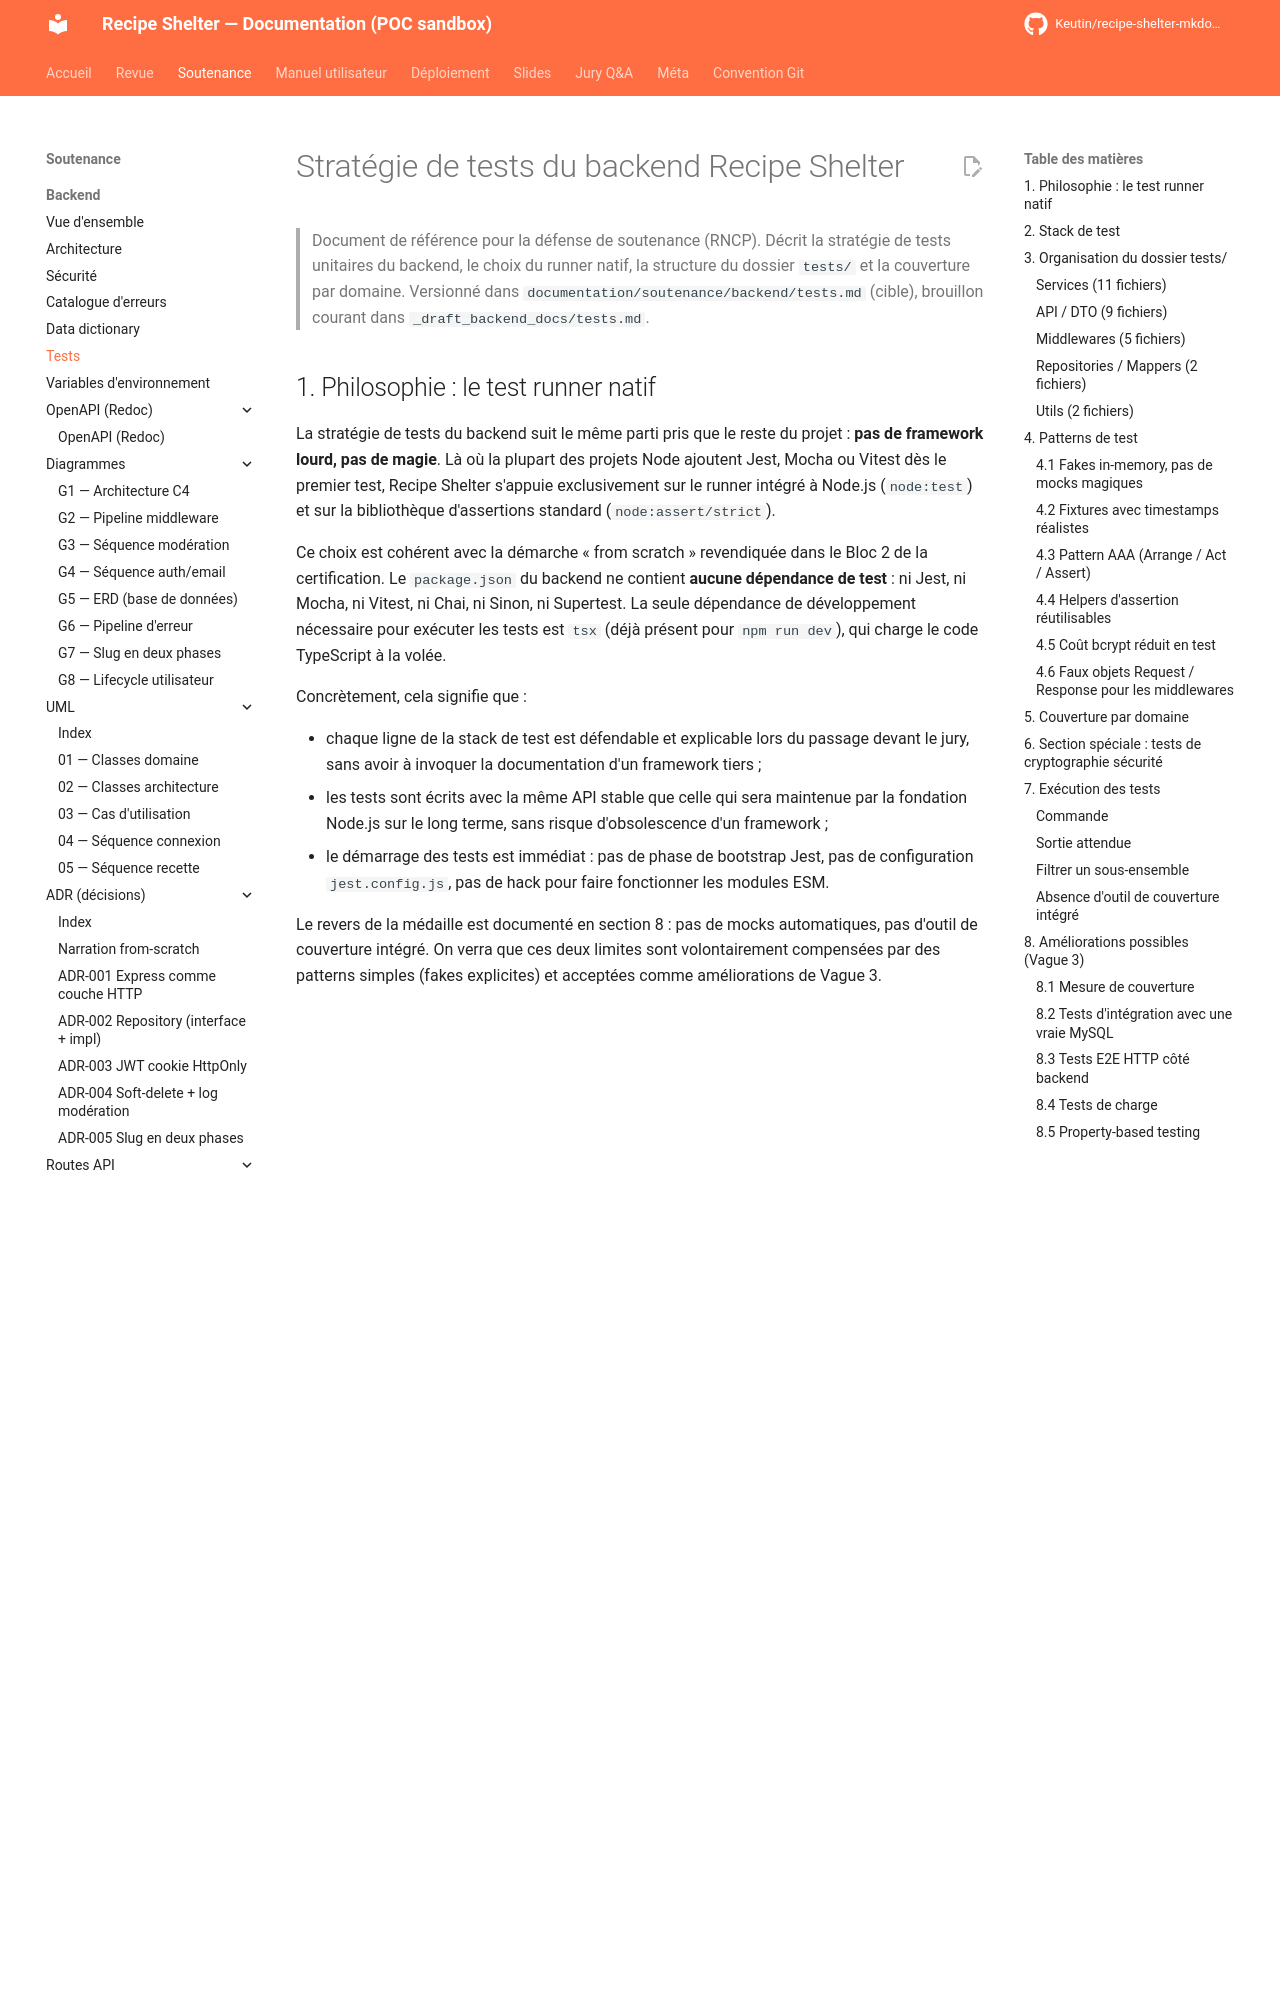

repository: Keutin/recipe-shelter-mkdocs-poc · page: soutenance/backend/tests/index.html · generator: mkdocs

# Stratégie de tests du backend Recipe Shelter

> Document de référence pour la défense de soutenance (RNCP). Décrit la
> stratégie de tests unitaires du backend, le choix du runner natif, la
> structure du dossier `tests/` et la couverture par domaine. Versionné dans
> `documentation/soutenance/backend/tests.md` (cible), brouillon courant
> dans `_draft_backend_docs/tests.md`.

## 1. Philosophie : le test runner natif

La stratégie de tests du backend suit le même parti pris que le reste du
projet : **pas de framework lourd, pas de magie**. Là où la plupart des
projets Node ajoutent Jest, Mocha ou Vitest dès le premier test, Recipe
Shelter s'appuie exclusivement sur le runner intégré à Node.js
(`node:test`) et sur la bibliothèque d'assertions standard
(`node:assert/strict`).

Ce choix est cohérent avec la démarche « from scratch » revendiquée dans le
Bloc 2 de la certification. Le `package.json` du backend ne contient
**aucune dépendance de test** : ni Jest, ni Mocha, ni Vitest, ni Chai, ni
Sinon, ni Supertest. La seule dépendance de développement nécessaire pour
exécuter les tests est `tsx` (déjà présent pour `npm run dev`), qui charge
le code TypeScript à la volée.

Concrètement, cela signifie que :

- chaque ligne de la stack de test est défendable et explicable lors du
  passage devant le jury, sans avoir à invoquer la documentation d'un
  framework tiers ;
- les tests sont écrits avec la même API stable que celle qui sera
  maintenue par la fondation Node.js sur le long terme, sans risque
  d'obsolescence d'un framework ;
- le démarrage des tests est immédiat : pas de phase de bootstrap Jest, pas
  de configuration `jest.config.js`, pas de hack pour faire fonctionner les
  modules ESM.

Le revers de la médaille est documenté en section 8 : pas de mocks
automatiques, pas d'outil de couverture intégré. On verra que ces deux
limites sont volontairement compensées par des patterns simples (fakes
explicites) et acceptées comme améliorations de Vague 3.
